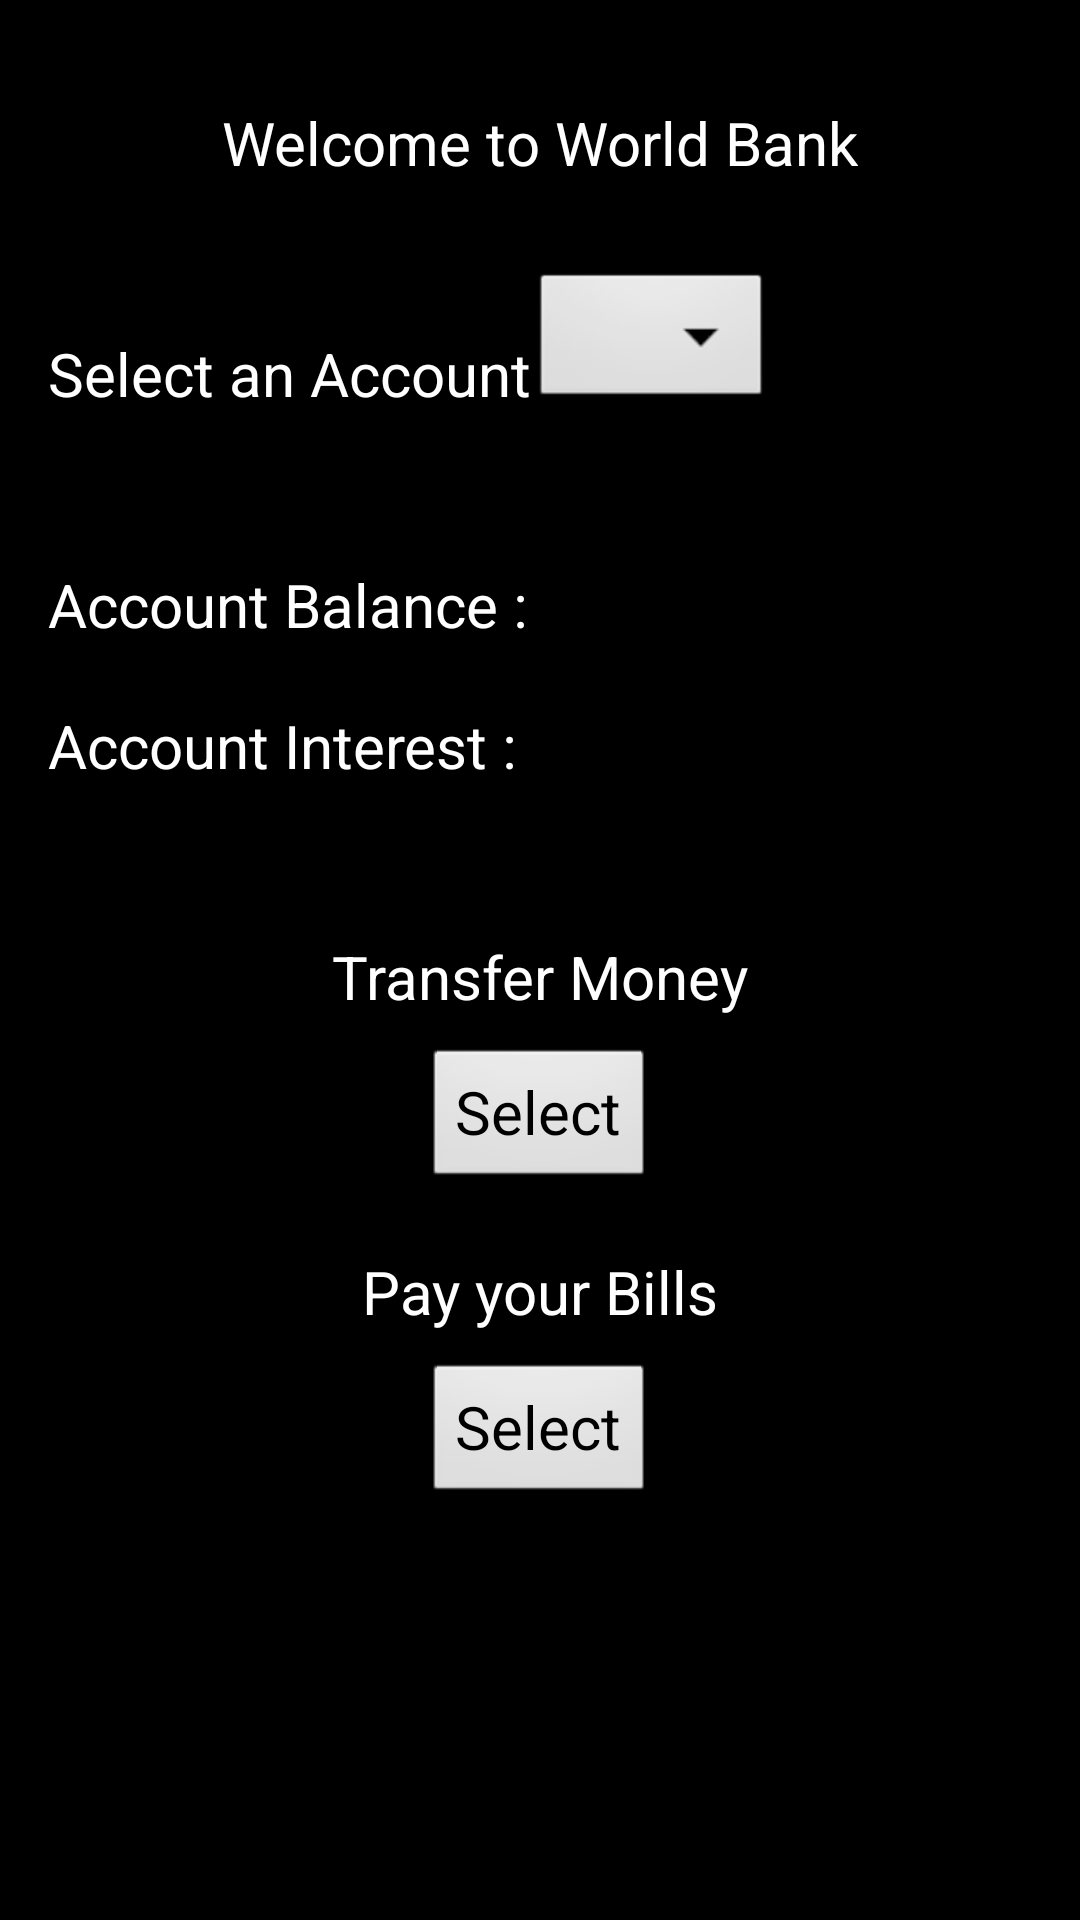

Android layout source for this screen:
<!-- AndroidManifest.xml: application theme WorldBankTheme -->
<!-- res/layout/activity_account.xml -->
<RelativeLayout xmlns:android="http://schemas.android.com/apk/res/android"
    xmlns:tools="http://schemas.android.com/tools"       
    android:layout_width="match_parent"
    android:layout_height="match_parent"
    android:paddingBottom="@dimen/activity_vertical_margin"
    android:paddingLeft="@dimen/activity_horizontal_margin"
    android:paddingRight="@dimen/activity_horizontal_margin"
    android:paddingTop="@dimen/activity_vertical_margin"
    tools:context=".ManageAccountsActivity" >
    
     <TextView
        android:id="@+id/textAccountTitle"
        android:layout_width="wrap_content"
        android:layout_height="wrap_content"
        android:layout_marginTop="18dp"
        android:layout_alignParentTop="true"
      	android:layout_centerHorizontal="true"
        android:text="@string/hello_message"
        android:textAppearance="?android:attr/textAppearanceLarge" />
     
      <TextView
      android:id="@+id/textSelectAccounts"
      android:layout_width="wrap_content"
      android:layout_height="wrap_content"
      android:layout_alignParentLeft="true"
      android:layout_below="@+id/textAccountTitle"
      android:layout_marginTop="50dp"
      android:text="@string/selectAccounts"
      android:textAppearance="?android:attr/textAppearanceMedium" />
      
      <Spinner
        android:id="@+id/spinnerAccounts"
        android:layout_width="wrap_content"
        android:layout_height="wrap_content"        
        android:layout_alignBottom="@+id/textSelectAccounts"
        android:layout_toRightOf="@+id/textSelectAccounts"        
        android:prompt="@string/selectAccounts" />
      
      
       <TextView
      android:id="@+id/textAccountBalance"
      android:layout_width="wrap_content"
      android:layout_height="wrap_content"
      android:layout_alignParentLeft="true"
      android:layout_below="@+id/spinnerAccounts"
      android:layout_marginTop="50dp"
      android:text="@string/textAcctBal"
      android:textAppearance="?android:attr/textAppearanceMedium" />
       
        <TextView
      android:id="@+id/textViewAccountBalance"
      android:layout_width="wrap_content"
      android:layout_height="wrap_content" 
      android:layout_marginLeft="32dp"     
      android:layout_alignBottom="@+id/textAccountBalance"
      android:layout_toRightOf="@+id/textAccountBalance" />
  
        
         <TextView
      android:id="@+id/textAccountInterest"
      android:layout_width="wrap_content"
      android:layout_height="wrap_content"
      android:layout_alignParentLeft="true"
      android:layout_below="@+id/textAccountBalance"
      android:layout_marginTop="20dp"
      android:text="@string/textAcctInt"
      android:textAppearance="?android:attr/textAppearanceMedium" />
       
        <TextView
      android:id="@+id/textViewAccountInterest"
      android:layout_width="wrap_content"
      android:layout_height="wrap_content" 
      android:layout_marginLeft="32dp"     
      android:layout_alignBottom="@+id/textAccountInterest"
      android:layout_toRightOf="@+id/textAccountInterest" />
        
        
     <TextView
      android:id="@+id/textMoneyTransfer"
      android:layout_width="wrap_content"
      android:layout_height="wrap_content"
      android:layout_centerHorizontal="true"
      android:layout_below="@+id/textViewAccountInterest"
      android:layout_marginTop="50dp"
      android:text="@string/viewMoneyTransfer"
      android:textAppearance="?android:attr/textAppearanceMedium" />
     
     <Button
      android:id="@+id/buttonMoneyTransfer"
      android:layout_width="wrap_content"
      android:layout_height="wrap_content"
      android:layout_below="@+id/textMoneyTransfer"
      android:layout_centerHorizontal="true"
      android:layout_marginTop="10dp"
      android:onClick="transferMoney"
      android:text="@string/btnNavigateToAction" />
     
      
     <TextView
      android:id="@+id/textBillPay"
      android:layout_width="wrap_content"
      android:layout_height="wrap_content"
      android:layout_centerHorizontal="true"
      android:layout_below="@+id/buttonMoneyTransfer"
      android:layout_marginTop="20dp"
      android:text="@string/viewBillPayment"
      android:textAppearance="?android:attr/textAppearanceMedium" />
     
     <Button
      android:id="@+id/buttonBillPay"
      android:layout_width="wrap_content"
      android:layout_height="wrap_content"
      android:layout_below="@+id/textBillPay"
      android:layout_centerHorizontal="true"
      android:layout_marginTop="10dp"
      android:onClick="payBills"
      android:text="@string/btnNavigateToAction" />
     

</RelativeLayout>
<!-- resources referenced by this layout -->
<resources>
  <dimen name="activity_horizontal_margin">16dp</dimen>
  <dimen name="activity_vertical_margin">16dp</dimen>
  <string name="btnNavigateToAction">Select</string>
  <string name="hello_message">Welcome to World Bank</string>
  <string name="selectAccounts">Select an Account</string>
  <string name="textAcctBal">Account Balance :</string>
  <string name="textAcctInt">Account Interest :</string>
  <string name="viewBillPayment"> Pay your Bills </string>
  <string name="viewMoneyTransfer"> Transfer Money</string>
  <style name="WorldBankTheme" parent="AppBaseTheme">
         <item name="android:textSize">20sp</item>
      </style>
  <style name="AppBaseTheme" parent="android:Theme.Black">
          
      </style>
</resources>
